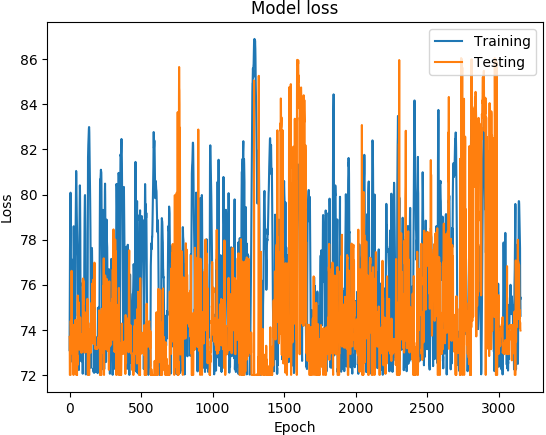

Values plotted in this chart, from the file beside it:
('DATETIME', 'REAL', 'PREDICTED')
1468011600, 73.1, 73.69
1468012200, 74.89, 73.54
1468012800, 76.21, 72
1468013400, 77.5, 72
1468014000, 78.48, 72
1468014600, 79.19, 72
1468015200, 80.05, 72
1468015800, 80.08, 72
1468016400, 78.7, 74.4
1468017000, 77.13, 73.82
1468017600, 76.51, 73.01
1468018200, 75.98, 72.96
1468018800, 74.73, 72.96
1468171200, 72.6, 74.71
1468171800, 75.44, 76.62
1468172400, 76.66, 74.73
1468173000, 76.9, 74.07
1468173600, 77.11, 73.45
1468174200, 76.75, 73.58
1468174800, 75.89, 73.8
1468175400, 75.78, 73.16
1468176000, 75.44, 73.66
1468176600, 75.41, 73.47
1468177200, 74.73, 73.3
1468177800, 73.11, 73.57
1468350600, 72.12, 74.22
1468351200, 74.8, 73.47
1468351800, 77.06, 72
1468352400, 78.27, 72
1468353000, 78.59, 72.91
1468353600, 78.31, 74.04
1468354200, 77.66, 74.13
1468354800, 77.03, 73.24
1468355400, 76.41, 73.08
1468356000, 75.72, 73.12
1468356600, 74.92, 72.95
1468357200, 74.07, 72.97
1468357800, 73.32, 72.97
1468358400, 72.91, 72.95
1468348200, 72.95, 73.71
1468348800, 76.07, 73.04
1468349400, 77.59, 74.44
1468350000, 78.26, 73.01
1468350600, 78.89, 73.98
1468351200, 79.38, 74.17
1468351800, 80.23, 72.11
1468352400, 81.05, 72.93
1468353000, 80.93, 72
1468353600, 80.23, 72
1468354200, 79.83, 72
1468354800, 79.31, 72.05
1468355400, 78.86, 72.3
1468356000, 78.52, 72
1468356600, 78.21, 72.47
1468357200, 77.65, 72.88
1468357800, 77.42, 72.44
1468358400, 77.25, 73.24
1468359000, 75.89, 75.52
1468359600, 74.62, 73.84
1468360200, 74.81, 73.54
... 3,094 more rows
